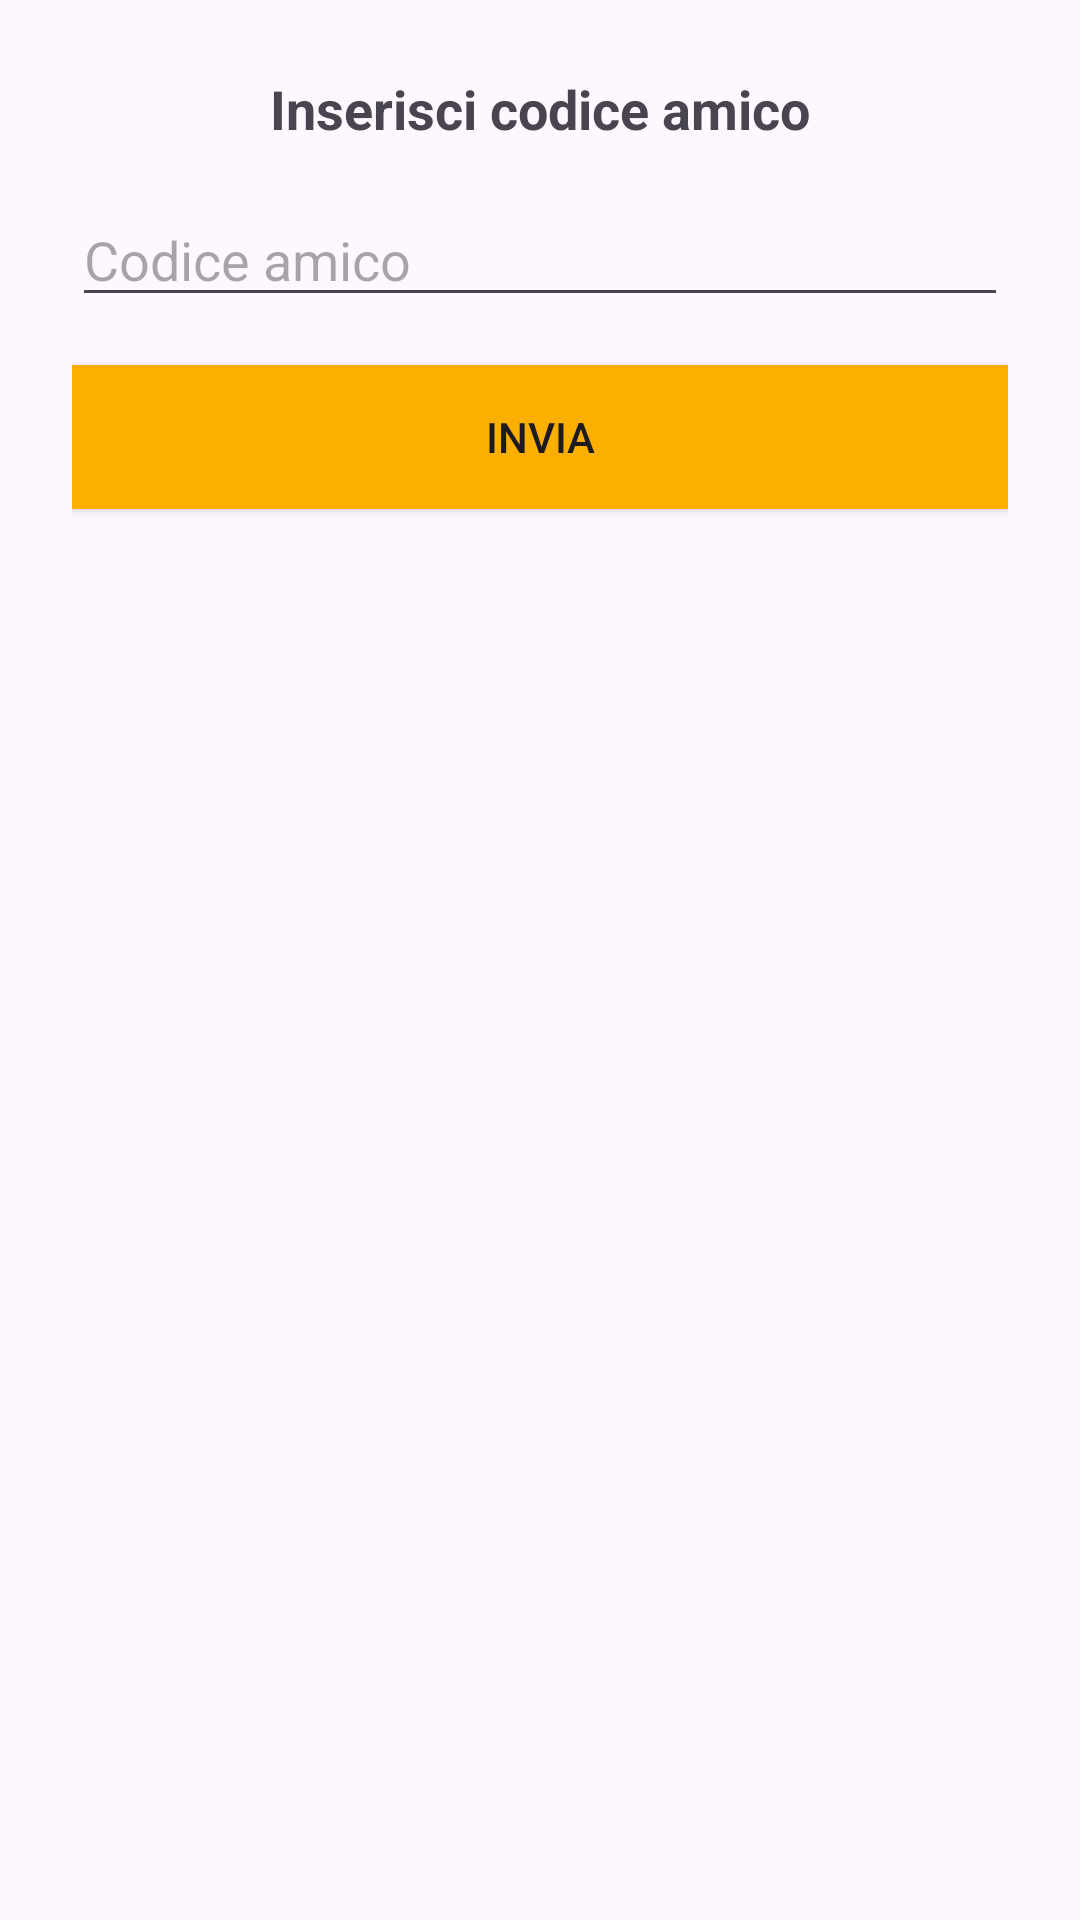

Layout XML and referenced resources for this Android screen:
<!-- AndroidManifest.xml: application theme Theme.DogGoourApp -->
<!-- res/layout/bottom_sheet_layout.xml -->
<?xml version="1.0" encoding="utf-8"?>
<LinearLayout xmlns:android="http://schemas.android.com/apk/res/android"
    android:layout_width="match_parent"
    android:layout_height="wrap_content"
    android:orientation="vertical"
    android:padding="24dp">

    <TextView
        android:layout_width="match_parent"
        android:layout_height="wrap_content"
        android:text="Inserisci codice amico"
        android:textStyle="bold"
        android:textSize="18sp"
        android:gravity="center"/>

    <EditText
        android:id="@+id/editFriendCode"
        android:layout_width="match_parent"
        android:layout_height="wrap_content"
        android:hint="Codice amico"
        android:inputType="text"
        android:layout_marginTop="16dp"/>

    <Button
        android:id="@+id/btnSendCode"
        android:layout_width="match_parent"
        android:layout_height="wrap_content"
        android:text="Invia"
        android:layout_marginTop="16dp"
        android:background="@color/secondaryColor"/>
</LinearLayout>
<!-- resources referenced by this layout -->
<resources>
  <color name="secondaryColor">#FBAF00</color>
  <style name="Theme.DogGoourApp" parent="Base.Theme.DogGoourApp" />
  <style name="Base.Theme.DogGoourApp" parent="Theme.Material3.DayNight.NoActionBar">
          
          
      </style>
</resources>
